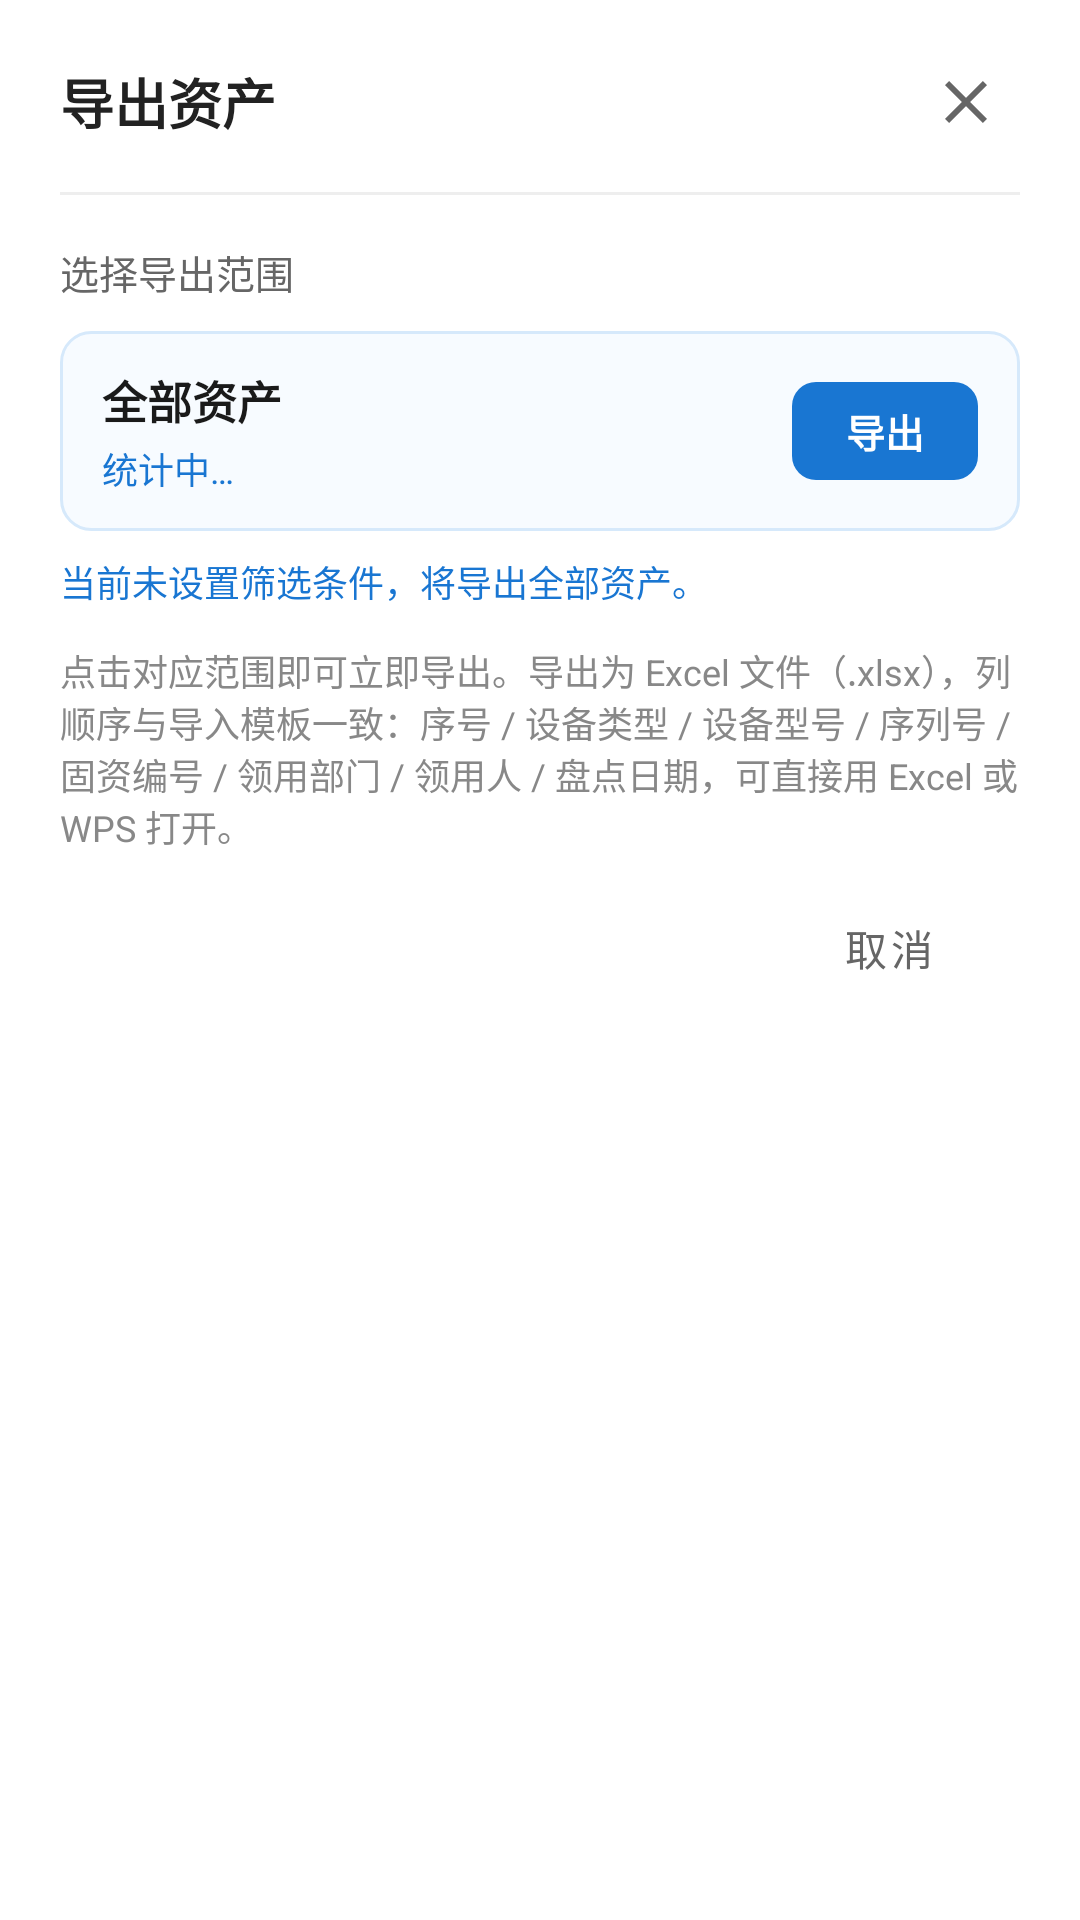

Android layout source for this screen:
<!-- AndroidManifest.xml: application theme Theme.HuaxiaInventory -->
<!-- res/layout/dialog_export_assets.xml -->
<?xml version="1.0" encoding="utf-8"?>
<ScrollView xmlns:android="http://schemas.android.com/apk/res/android"
    xmlns:tools="http://schemas.android.com/tools"
    android:layout_width="match_parent"
    android:layout_height="wrap_content"
    android:background="@android:color/white">

    <LinearLayout
        android:layout_width="match_parent"
        android:layout_height="wrap_content"
        android:orientation="vertical"
        android:paddingStart="20dp"
        android:paddingEnd="20dp"
        android:paddingTop="4dp"
        android:paddingBottom="16dp">

        
        <LinearLayout
            android:layout_width="match_parent"
            android:layout_height="wrap_content"
            android:gravity="center_vertical"
            android:orientation="horizontal"
            android:paddingTop="12dp"
            android:paddingBottom="12dp">

            <TextView
                android:layout_width="0dp"
                android:layout_height="wrap_content"
                android:layout_weight="1"
                android:text="@string/asset_export_title"
                android:textColor="#222222"
                android:textSize="18sp"
                android:textStyle="bold" />

            <ImageButton
                android:id="@+id/exportCloseBtn"
                android:layout_width="36dp"
                android:layout_height="36dp"
                android:background="@drawable/bg_dialog_close"
                android:contentDescription="@string/action_close"
                android:scaleType="centerInside"
                android:src="@drawable/ic_close" />
        </LinearLayout>

        <View
            android:layout_width="match_parent"
            android:layout_height="1dp"
            android:background="#EEEEEE" />

        <TextView
            android:layout_width="wrap_content"
            android:layout_height="wrap_content"
            android:layout_marginTop="16dp"
            android:layout_marginBottom="10dp"
            android:text="@string/asset_export_scope_title"
            android:textColor="@color/textBody"
            android:textSize="13sp" />

        
        <LinearLayout
            android:id="@+id/exportAllOption"
            android:layout_width="match_parent"
            android:layout_height="wrap_content"
            android:background="@drawable/bg_export_option"
            android:clickable="true"
            android:focusable="true"
            android:foreground="?attr/selectableItemBackground"
            android:gravity="center_vertical"
            android:orientation="horizontal"
            android:paddingStart="14dp"
            android:paddingTop="12dp"
            android:paddingEnd="14dp"
            android:paddingBottom="12dp">

            <LinearLayout
                android:layout_width="0dp"
                android:layout_height="wrap_content"
                android:layout_weight="1"
                android:orientation="vertical">

                <TextView
                    android:layout_width="wrap_content"
                    android:layout_height="wrap_content"
                    android:text="@string/asset_export_all"
                    android:textColor="#1A1A1A"
                    android:textSize="15sp"
                    android:textStyle="bold" />

                <TextView
                    android:id="@+id/exportAllCountTv"
                    android:layout_width="wrap_content"
                    android:layout_height="wrap_content"
                    android:layout_marginTop="3dp"
                    android:text="@string/asset_export_count_loading"
                    android:textColor="@color/colorPrimary"
                    android:textSize="12sp" />
            </LinearLayout>

            <TextView
                android:id="@+id/exportAllGoTv"
                android:layout_width="wrap_content"
                android:layout_height="wrap_content"
                android:layout_marginStart="12dp"
                android:background="@drawable/bg_export_go"
                android:duplicateParentState="true"
                android:gravity="center"
                android:includeFontPadding="false"
                android:paddingStart="18dp"
                android:paddingTop="7dp"
                android:paddingEnd="18dp"
                android:paddingBottom="7dp"
                android:text="@string/asset_export_go"
                android:textColor="@android:color/white"
                android:textSize="13sp"
                android:textStyle="bold" />
        </LinearLayout>

        
        <LinearLayout
            android:id="@+id/exportFilteredOption"
            android:layout_width="match_parent"
            android:layout_height="wrap_content"
            android:layout_marginTop="10dp"
            android:background="@drawable/bg_export_option"
            android:clickable="true"
            android:focusable="true"
            android:foreground="?attr/selectableItemBackground"
            android:gravity="center_vertical"
            android:orientation="horizontal"
            android:paddingStart="14dp"
            android:paddingTop="12dp"
            android:paddingEnd="14dp"
            android:paddingBottom="12dp"
            android:visibility="gone"
            tools:visibility="visible">

            <LinearLayout
                android:layout_width="0dp"
                android:layout_height="wrap_content"
                android:layout_weight="1"
                android:orientation="vertical">

                <TextView
                    android:layout_width="wrap_content"
                    android:layout_height="wrap_content"
                    android:text="@string/asset_export_filtered"
                    android:textColor="#1A1A1A"
                    android:textSize="15sp"
                    android:textStyle="bold" />

                <TextView
                    android:id="@+id/exportFilteredCountTv"
                    android:layout_width="wrap_content"
                    android:layout_height="wrap_content"
                    android:layout_marginTop="3dp"
                    android:text="@string/asset_export_count_loading"
                    android:textColor="@color/colorPrimary"
                    android:textSize="12sp" />
            </LinearLayout>

            <TextView
                android:id="@+id/exportFilteredGoTv"
                android:layout_width="wrap_content"
                android:layout_height="wrap_content"
                android:layout_marginStart="12dp"
                android:background="@drawable/bg_export_go"
                android:duplicateParentState="true"
                android:gravity="center"
                android:includeFontPadding="false"
                android:paddingStart="18dp"
                android:paddingTop="7dp"
                android:paddingEnd="18dp"
                android:paddingBottom="7dp"
                android:text="@string/asset_export_go"
                android:textColor="@android:color/white"
                android:textSize="13sp"
                android:textStyle="bold" />
        </LinearLayout>

        <TextView
            android:id="@+id/exportFilterDescTv"
            android:layout_width="match_parent"
            android:layout_height="wrap_content"
            android:layout_marginTop="8dp"
            android:text="@string/asset_export_filter_none"
            android:textColor="@color/colorPrimary"
            android:textSize="12sp"
            tools:text="当前筛选：关键词「电脑」 + 部门「财务部」" />

        <TextView
            android:id="@+id/exportStatusTv"
            android:layout_width="match_parent"
            android:layout_height="wrap_content"
            android:layout_marginTop="8dp"
            android:text="@string/asset_export_in_progress"
            android:textColor="@color/textHint"
            android:textSize="12sp"
            android:visibility="gone" />

        <TextView
            android:layout_width="match_parent"
            android:layout_height="wrap_content"
            android:layout_marginTop="12dp"
            android:text="@string/asset_export_note"
            android:textColor="@color/textHint"
            android:textSize="12sp" />

        <com.google.android.material.button.MaterialButton
            android:id="@+id/exportCancelBtn"
            style="@style/Widget.MaterialComponents.Button.TextButton"
            android:layout_width="wrap_content"
            android:layout_height="wrap_content"
            android:layout_gravity="end"
            android:layout_marginTop="8dp"
            android:text="@string/action_cancel"
            android:textColor="@color/textBody" />
    </LinearLayout>
</ScrollView>
<!-- resources referenced by this layout -->
<resources>
  <color name="colorPrimary">#1976D2</color>
  <color name="textBody">#666666</color>
  <color name="textHint">#888888</color>
  <!-- drawable bg_dialog_close (drawable) -->
  <?xml version="1.0" encoding="utf-8"?>
  <selector xmlns:android="http://schemas.android.com/apk/res/android">
      <item android:state_pressed="true">
          <shape android:shape="oval">
              <solid android:color="#22000000" />
          </shape>
      </item>
      <item>
          <shape android:shape="oval">
              <solid android:color="@android:color/transparent" />
          </shape>
      </item>
  </selector>
  <!-- drawable bg_export_go (drawable) -->
  <?xml version="1.0" encoding="utf-8"?>
  <selector xmlns:android="http://schemas.android.com/apk/res/android">
      <item android:state_pressed="true">
          <shape android:shape="rectangle">
              <solid android:color="@color/assetExportGoPressed" />
              <corners android:radius="8dp" />
          </shape>
      </item>
      <item>
          <shape android:shape="rectangle">
              <solid android:color="@color/colorPrimary" />
              <corners android:radius="8dp" />
          </shape>
      </item>
  </selector>
  <!-- drawable bg_export_option (drawable) -->
  <?xml version="1.0" encoding="utf-8"?>
  <shape xmlns:android="http://schemas.android.com/apk/res/android"
      android:shape="rectangle">
      <solid android:color="@color/assetExportOptionBg" />
      <stroke
          android:width="1dp"
          android:color="@color/assetExportOptionStroke" />
      <corners android:radius="10dp" />
  </shape>
  <!-- drawable ic_close (drawable) -->
  <?xml version="1.0" encoding="utf-8"?>
  <vector xmlns:android="http://schemas.android.com/apk/res/android"
      android:width="24dp"
      android:height="24dp"
      android:viewportWidth="24"
      android:viewportHeight="24"
      android:tint="#666666">
      <path
          android:fillColor="@android:color/white"
          android:pathData="M19,6.41L17.59,5 12,10.59 6.41,5 5,6.41 10.59,12 5,17.59 6.41,19 12,13.41 17.59,19 19,17.59 13.41,12z" />
  </vector>
  <string name="action_cancel">取消</string>
  <string name="action_close">关闭</string>
  <string name="asset_export_all">全部资产</string>
  <string name="asset_export_count_loading">统计中…</string>
  <string name="asset_export_filter_none">当前未设置筛选条件，将导出全部资产。</string>
  <string name="asset_export_filtered">当前筛选结果</string>
  <string name="asset_export_go">导出</string>
  <string name="asset_export_in_progress">正在导出…</string>
  <string name="asset_export_note">点击对应范围即可立即导出。导出为 Excel 文件（.xlsx），列顺序与导入模板一致：序号 / 设备类型 / 设备型号 / 序列号 / 固资编号 / 领用部门 / 领用人 / 盘点日期，可直接用 Excel 或 WPS 打开。</string>
  <string name="asset_export_scope_title">选择导出范围</string>
  <string name="asset_export_title">导出资产</string>
  <style name="Theme.HuaxiaInventory" parent="Theme.MaterialComponents.Light.NoActionBar">
          <item name="colorPrimary">@color/colorPrimary</item>
          <item name="colorPrimaryDark">@color/colorPrimaryDark</item>
          <item name="colorAccent">@color/colorAccent</item>
          <item name="colorOnPrimary">@android:color/white</item>
          <item name="android:statusBarColor">@color/colorPrimary</item>
          <item name="android:windowLightStatusBar">false</item>
          <item name="toolbarStyle">@style/Huaxia.Toolbar</item>
      </style>
  <color name="assetExportGoPressed">#1259A8</color>
  <color name="assetExportOptionBg">#F7FBFF</color>
  <color name="assetExportOptionStroke">#D6E9FB</color>
  <color name="colorPrimaryDark">#0D47A1</color>
  <color name="colorAccent">#FF9800</color>
  <style name="Huaxia.Toolbar" parent="Widget.MaterialComponents.Toolbar.Primary">
          <item name="android:background">@color/colorPrimary</item>
          <item name="titleTextColor">@android:color/white</item>
          <item name="subtitleTextColor">@android:color/white</item>
          <item name="android:elevation">4dp</item>
      </style>
</resources>
